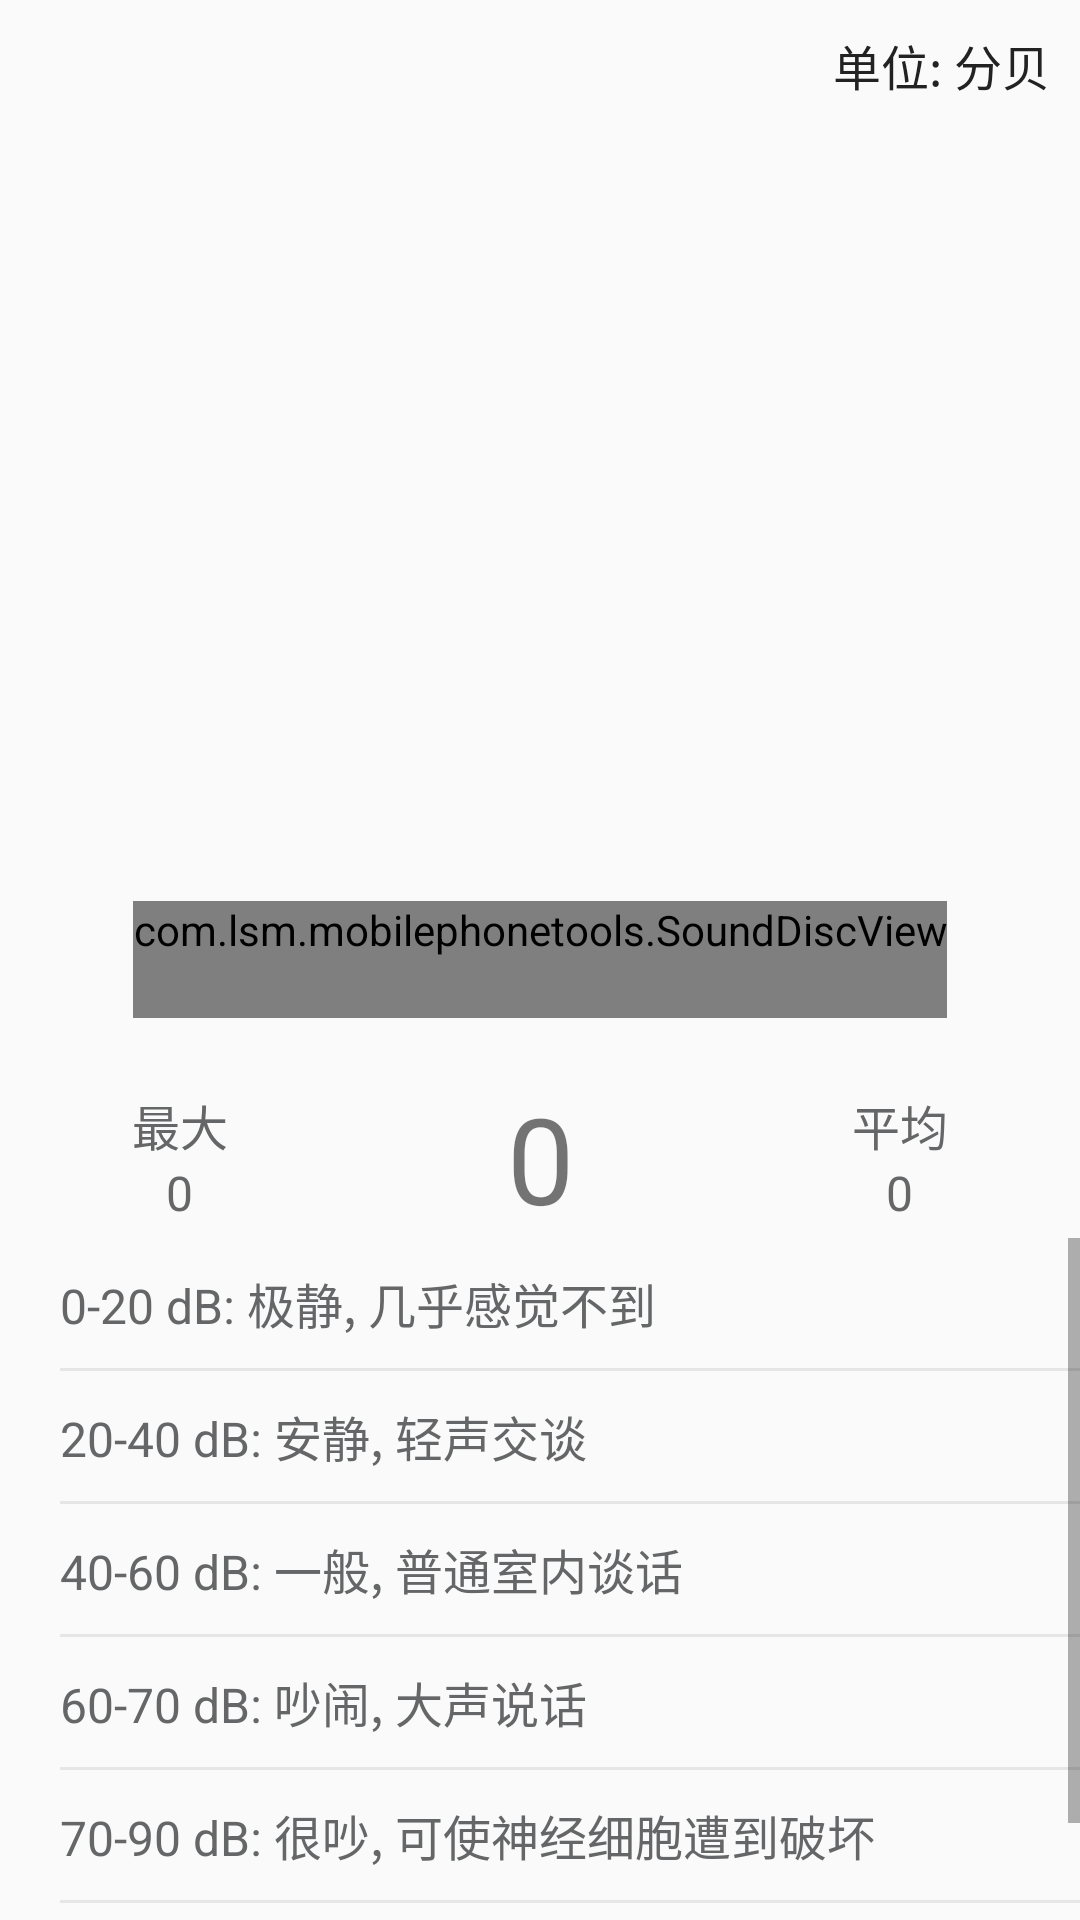

Write the Android layout XML for this screen, with the resource values it uses.
<!-- AndroidManifest.xml: application theme AppTheme -->
<!-- res/layout/noise_layout.xml -->
<?xml version="1.0" encoding="utf-8"?>
<RelativeLayout xmlns:android="http://schemas.android.com/apk/res/android"
    android:layout_width="match_parent"
    android:layout_height="match_parent">


    <com.lsm.mobilephonetools.SoundDiscView
        android:id="@+id/soundDiscView"
        android:layout_width="wrap_content"
        android:layout_height="wrap_content"
        android:layout_centerInParent="true"
        android:layout_marginTop="40dp"
        android:paddingBottom="20dp"
        android:src="@drawable/noise_disc_1" />

    <TextView
        android:layout_width="wrap_content"
        android:layout_height="wrap_content"

        android:layout_alignParentRight="true"
        android:padding="10dp"
        android:text="单位: 分贝"
        android:textColor="@color/text_dark"
        android:textSize="16sp" />

    <LinearLayout
        android:id="@+id/txt"
        android:layout_width="match_parent"
        android:layout_height="wrap_content"
        android:layout_below="@+id/soundDiscView"
        android:layout_marginTop="20dp"
        android:orientation="horizontal">

        <LinearLayout
            android:layout_width="0dp"
            android:layout_height="wrap_content"
            android:layout_gravity="center"
            android:layout_weight="1"
            android:gravity="center"
            android:orientation="vertical">

            <TextView
                android:layout_width="wrap_content"
                android:layout_height="wrap_content"
                android:text="最大"
                android:textColor="@color/gray"
                android:textSize="16sp" />

            <TextView
                android:id="@+id/txt_left"
                android:layout_width="wrap_content"
                android:layout_height="wrap_content"
                android:text="0"
                android:textColor="@color/gray"
                android:textSize="16sp" />
        </LinearLayout>

        <TextView
            android:id="@+id/txt_center"
            android:layout_width="0dp"
            android:layout_height="wrap_content"
            android:layout_weight="1"
            android:gravity="center"
            android:text="0"
            android:textSize="40sp" />

        <LinearLayout
            android:layout_width="0dp"
            android:layout_height="wrap_content"
            android:layout_gravity="center"
            android:layout_weight="1"
            android:gravity="center"
            android:orientation="vertical">

            <TextView
                android:layout_width="wrap_content"
                android:layout_height="wrap_content"
                android:text="平均"
                android:textColor="@color/gray"
                android:textSize="16sp" />

            <TextView
                android:id="@+id/txt_right"
                android:layout_width="wrap_content"
                android:layout_height="wrap_content"
                android:text="0"
                android:textColor="@color/gray"
                android:textSize="16sp" />
        </LinearLayout>
    </LinearLayout>

    <ScrollView
        android:layout_width="match_parent"
        android:layout_height="wrap_content"
        android:layout_below="@+id/txt">

        <LinearLayout
            android:layout_width="match_parent"
            android:layout_height="wrap_content"
            android:orientation="vertical"
            android:paddingLeft="20dp">

            <TextView
                android:layout_width="match_parent"
                android:layout_height="wrap_content"
                android:paddingTop="10dp"
                android:paddingBottom="10dp"
                android:text="@string/id_0_20"
                android:textColor="@color/gray"
                android:textSize="16sp" />

            <View
                android:layout_width="match_parent"
                android:layout_height="1dp"
                android:background="@color/divider" />

            <TextView
                android:layout_width="match_parent"
                android:layout_height="wrap_content"
                android:paddingTop="10dp"
                android:paddingBottom="10dp"
                android:text="@string/id_20_40"
                android:textColor="@color/gray"
                android:textSize="16sp" />

            <View
                android:layout_width="match_parent"
                android:layout_height="1dp"
                android:background="@color/divider" />

            <TextView
                android:layout_width="match_parent"
                android:layout_height="wrap_content"
                android:paddingTop="10dp"
                android:paddingBottom="10dp"
                android:text="@string/id_40_60"
                android:textColor="@color/gray"
                android:textSize="16sp" />

            <View
                android:layout_width="match_parent"
                android:layout_height="1dp"
                android:background="@color/divider" />

            <TextView
                android:layout_width="match_parent"
                android:layout_height="wrap_content"
                android:paddingTop="10dp"
                android:paddingBottom="10dp"
                android:text="@string/id_60_70"
                android:textColor="@color/gray"
                android:textSize="16sp" />

            <View
                android:layout_width="match_parent"
                android:layout_height="1dp"
                android:background="@color/divider" />

            <TextView
                android:layout_width="match_parent"
                android:layout_height="wrap_content"
                android:paddingTop="10dp"
                android:paddingBottom="10dp"
                android:text="@string/id_70_90"
                android:textColor="@color/gray"
                android:textSize="16sp" />

            <View
                android:layout_width="match_parent"
                android:layout_height="1dp"
                android:background="@color/divider" />

            <TextView
                android:layout_width="match_parent"
                android:layout_height="wrap_content"
                android:paddingTop="10dp"
                android:paddingBottom="10dp"
                android:text="@string/id_90_110"
                android:textColor="@color/gray"
                android:textSize="16sp" />
        </LinearLayout>
    </ScrollView>
</RelativeLayout>
<!-- resources referenced by this layout -->
<resources>
  <color name="divider">#e6e6e6</color>
  <color name="gray">#656667</color>
  <color name="text_dark">#222222</color>
  <string name="id_0_20">0-20 dB: 极静, 几乎感觉不到</string>
  <string name="id_20_40">20-40 dB: 安静, 轻声交谈</string>
  <string name="id_40_60">40-60 dB: 一般, 普通室内谈话</string>
  <string name="id_60_70">60-70 dB: 吵闹, 大声说话</string>
  <string name="id_70_90">70-90 dB: 很吵, 可使神经细胞遭到破坏</string>
  <string name="id_90_110">90-110 dB: 吵闹加剧，可使听力受损</string>
  <style name="AppTheme" parent="Theme.AppCompat.Light.DarkActionBar">
          
          <item name="colorPrimary">@color/colorPrimary</item>
          <item name="colorPrimaryDark">@color/colorPrimaryDark</item>
          <item name="colorAccent">@color/colorAccent</item>
          <item name="windowNoTitle">true</item>
      </style>
  <color name="colorPrimary">#00F59F</color>
  <color name="colorPrimaryDark">#00574B</color>
  <color name="colorAccent">#D81B60</color>
</resources>
